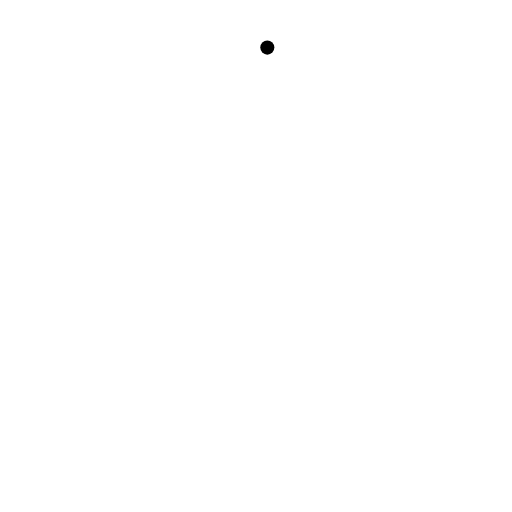
t = 0.00 s
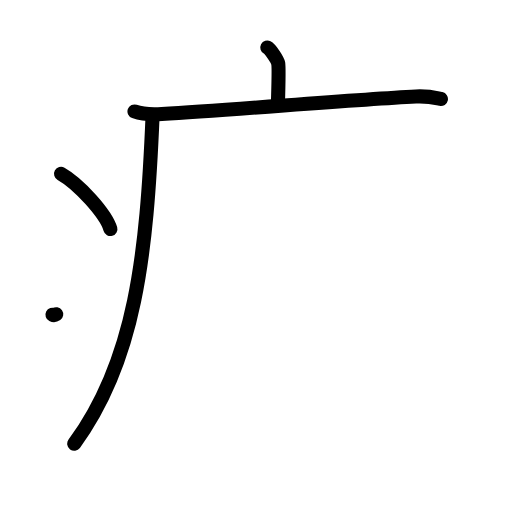
t = 4.13 s
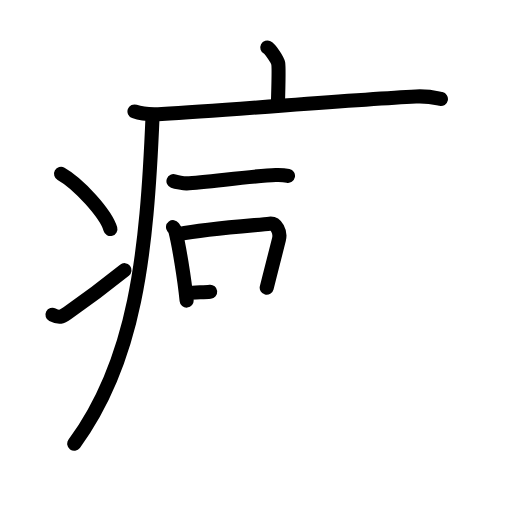
t = 8.25 s
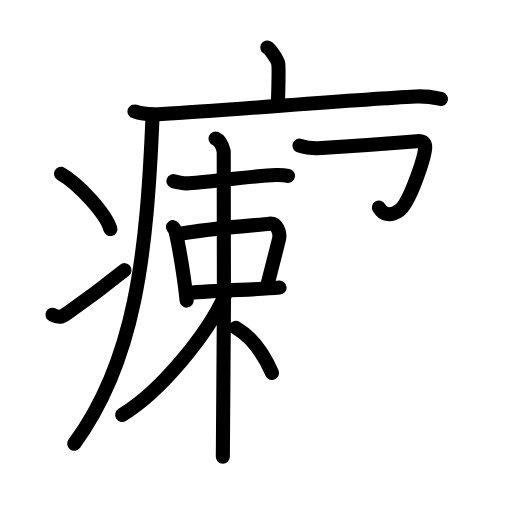
t = 12.55 s
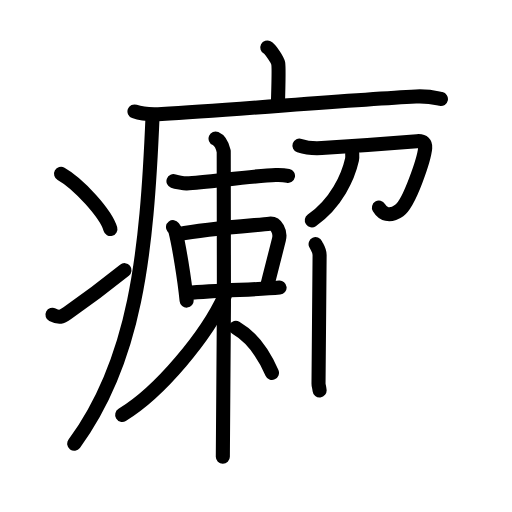
t = 14.58 s
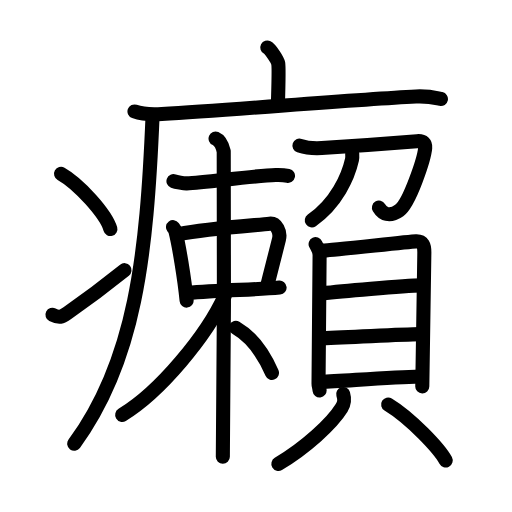
t = 21.00 s

The animated SVG that drew these frames (rendered in a browser with its animation timeline set to each time). Animation: 61 SMIL elements (animate=61); one cycle of 21.00 s.

<?xml version="1.0" encoding="UTF-8"?>
<!--
AniKanjiVG is licensed by CC-BY-SA Paul C. Sommerhoff (https://bitbucket.org/sommerhoff/anikanjivg).
AniKanjiVG uses KanjiVG which is licensed by CC-BY-SA Ulrich Apel (http://kanjivg.tagaini.net).
See also http://creativecommons.org/licenses/by-sa/3.0/
-->
<svg xmlns:kvg='http://kanjivg.tagaini.net' xmlns='http://www.w3.org/2000/svg' width='109' height='109' viewBox='0 0 109 109' style='fill:none;stroke:#000000;stroke-width:3;stroke-linecap:round;stroke-linejoin:round;' id="kvg:kanji_07669"><g id="kvg:07669" kvg:element="癩"><g id="kvg:07669-g1" kvg:element="疒" kvg:position="tare" kvg:radical="general"><path id="kvg:07669-s1" kvg:type="㇑a" d="M56.91,10.13c0.7,0.36,2.18,2.66,2.32,3.37c0.14,0.71,0.07,4.3-0.07,8.74"><animate attributeName="d" begin="0.0s" dur="0.5s" from="M56.91,10.13C56.91,10.13,56.91,10.13,56.91,10.13" to="M56.91,10.13c0.7,0.36,2.18,2.66,2.32,3.37" />
<animate attributeName="d" begin="0.5s" dur="0.5s" from="M56.91,10.13c0.7,0.36,2.18,2.66,2.32,3.37c0,0,0,0,0,0,0" to="M56.91,10.13c0.7,0.36,2.18,2.66,2.32,3.37c0.14,0.71,0.07,4.3-0.07,8.74" />
</path>
<path id="kvg:07669-s2" kvg:type="㇐" d="M28.63,23.73c1.52,0.54,4.3,0.63,5.82,0.54c15.8-0.91,40.05-3.02,54.11-3.73c2.53-0.13,4.05,0.26,5.31,0.53"><animate attributeName="d" begin="1.0s" dur="0.3333333333333333s" from="M28.63,23.73C28.63,23.73,28.63,23.73,28.63,23.73" to="M28.63,23.73c1.52,0.54,4.3,0.63,5.82,0.54" />
<animate attributeName="d" begin="1.3333333333333333s" dur="0.3333333333333333s" from="M28.63,23.73c1.52,0.54,4.3,0.63,5.82,0.54c0,0,0,0,0,0,0" to="M28.63,23.73c1.52,0.54,4.3,0.63,5.82,0.54c15.8-0.91,40.05-3.02,54.11-3.73" />
<animate attributeName="d" begin="1.6666666666666665s" dur="0.3333333333333333s" from="M28.63,23.73c1.52,0.54,4.3,0.63,5.82,0.54c15.8-0.91,40.05-3.02,54.11-3.73c0,0,0,0,0,0,0" to="M28.63,23.73c1.52,0.54,4.3,0.63,5.82,0.54c15.8-0.91,40.05-3.02,54.11-3.73c2.53-0.13,4.05,0.26,5.31,0.53" />
<animate attributeName="d" begin="0s" dur="1.0s" from="M-100,-100" to="M-100,-100" />
</path>
<path id="kvg:07669-s3" kvg:type="㇒" d="M32.49,24.5c-1.24,30-3.72,52.3-16.69,69.97"><animate attributeName="d" begin="2.0s" dur="1.0s" from="M32.49,24.5C32.49,24.5,32.49,24.5,32.49,24.5" to="M32.49,24.5c-1.24,30-3.72,52.3-16.69,69.97" />
<animate attributeName="d" begin="0s" dur="2.0s" from="M-100,-100" to="M-100,-100" />
</path>
<path id="kvg:07669-s4" kvg:type="㇔" d="M13,37c3.71,2.07,9.57,8.53,10.5,11.75"><animate attributeName="d" begin="3.0s" dur="1.0s" from="M13,37C13,37,13,37,13,37" to="M13,37c3.71,2.07,9.57,8.53,10.5,11.75" />
<animate attributeName="d" begin="0s" dur="3.0s" from="M-100,-100" to="M-100,-100" />
</path>
<path id="kvg:07669-s5" kvg:type="㇀" d="M11.17,67c1.46,0.74,1.91,0.53,3.2-0.37c5.2-3.65,8.2-5.97,12.13-9.12"><animate attributeName="d" begin="4.0s" dur="0.5s" from="M11.17,67C11.17,67,11.17,67,11.17,67" to="M11.17,67c1.46,0.74,1.91,0.53,3.2-0.37" />
<animate attributeName="d" begin="4.5s" dur="0.5s" from="M11.17,67c1.46,0.74,1.91,0.53,3.2-0.37c0,0,0,0,0,0,0" to="M11.17,67c1.46,0.74,1.91,0.53,3.2-0.37c5.2-3.65,8.2-5.97,12.13-9.12" />
<animate attributeName="d" begin="0s" dur="4.0s" from="M-100,-100" to="M-100,-100" />
</path>
</g>
<g id="kvg:07669-g2" kvg:element="頼"><g id="kvg:07669-g3" kvg:element="束" kvg:position="left"><g id="kvg:07669-g4" kvg:element="木" kvg:part="1"><path id="kvg:07669-s6" kvg:type="㇐" d="M36.93,38.56c0.51,0.19,2.28,0.51,2.79,0.48c4.28-0.26,14.39-1.6,18.97-1.78c0.85-0.03,2.2,0.09,2.62,0.18"><animate attributeName="d" begin="5.0s" dur="0.3333333333333333s" from="M36.93,38.56C36.93,38.56,36.93,38.56,36.93,38.56" to="M36.93,38.56c0.51,0.19,2.28,0.51,2.79,0.48" />
<animate attributeName="d" begin="5.333333333333333s" dur="0.3333333333333333s" from="M36.93,38.56c0.51,0.19,2.28,0.51,2.79,0.48c0,0,0,0,0,0,0" to="M36.93,38.56c0.51,0.19,2.28,0.51,2.79,0.48c4.28-0.26,14.39-1.6,18.97-1.78" />
<animate attributeName="d" begin="5.666666666666667s" dur="0.3333333333333333s" from="M36.93,38.56c0.51,0.19,2.28,0.51,2.79,0.48c4.28-0.26,14.39-1.6,18.97-1.78c0,0,0,0,0,0,0" to="M36.93,38.56c0.51,0.19,2.28,0.51,2.79,0.48c4.28-0.26,14.39-1.6,18.97-1.78c0.85-0.03,2.2,0.09,2.62,0.18" />
<animate attributeName="d" begin="0s" dur="5.0s" from="M-100,-100" to="M-100,-100" />
</path>
</g>
<g id="kvg:07669-g5" kvg:element="口"><path id="kvg:07669-s7" kvg:type="㇑" d="M36.83,48.35c0.2,0.27,0.41,0.5,0.5,0.84c0.7,2.71,1.92,9.93,2.4,14.8"><animate attributeName="d" begin="6.0s" dur="0.5s" from="M36.83,48.35C36.83,48.35,36.83,48.35,36.83,48.35" to="M36.83,48.35c0.2,0.27,0.41,0.5,0.5,0.84" />
<animate attributeName="d" begin="6.5s" dur="0.5s" from="M36.83,48.35c0.2,0.27,0.41,0.5,0.5,0.84c0,0,0,0,0,0,0" to="M36.83,48.35c0.2,0.27,0.41,0.5,0.5,0.84c0.7,2.71,1.92,9.93,2.4,14.8" />
<animate attributeName="d" begin="0s" dur="6.0s" from="M-100,-100" to="M-100,-100" />
</path>
<path id="kvg:07669-s8" kvg:type="㇕b" d="M38.09,49.83c6.03-1.18,16.94-1.92,19.29-2.2c1.47-0.17,2.4,1.76,2.01,3.33c-1.04,4.21-1.79,7.07-2.61,10.29"><animate attributeName="d" begin="7.0s" dur="0.3333333333333333s" from="M38.09,49.83C38.09,49.83,38.09,49.83,38.09,49.83" to="M38.09,49.83c6.03-1.18,16.94-1.92,19.29-2.2" />
<animate attributeName="d" begin="7.333333333333333s" dur="0.3333333333333333s" from="M38.09,49.83c6.03-1.18,16.94-1.92,19.29-2.2c0,0,0,0,0,0,0" to="M38.09,49.83c6.03-1.18,16.94-1.92,19.29-2.2c1.47-0.17,2.4,1.76,2.01,3.33" />
<animate attributeName="d" begin="7.666666666666667s" dur="0.3333333333333333s" from="M38.09,49.83c6.03-1.18,16.94-1.92,19.29-2.2c1.47-0.17,2.4,1.76,2.01,3.33c0,0,0,0,0,0,0" to="M38.09,49.83c6.03-1.18,16.94-1.92,19.29-2.2c1.47-0.17,2.4,1.76,2.01,3.33c-1.04,4.21-1.79,7.07-2.61,10.29" />
<animate attributeName="d" begin="0s" dur="7.0s" from="M-100,-100" to="M-100,-100" />
</path>
<path id="kvg:07669-s9" kvg:type="㇐b" d="M39.82,62.39c7.24-0.68,14.27-0.65,19.7-1.17"><animate attributeName="d" begin="8.0s" dur="1.0s" from="M39.82,62.39C39.82,62.39,39.82,62.39,39.82,62.39" to="M39.82,62.39c7.24-0.68,14.27-0.65,19.7-1.17" />
<animate attributeName="d" begin="0s" dur="8.0s" from="M-100,-100" to="M-100,-100" />
</path>
</g>
<g id="kvg:07669-g6" kvg:element="木" kvg:part="2"><path id="kvg:07669-s10" kvg:type="㇑" d="M45.89,29.5c0.97,0.42,1.55,1.89,1.74,2.73c0.19,0.84,0,59.76-0.19,65"><animate attributeName="d" begin="9.0s" dur="0.5s" from="M45.89,29.5C45.89,29.5,45.89,29.5,45.89,29.5" to="M45.89,29.5c0.97,0.42,1.55,1.89,1.74,2.73" />
<animate attributeName="d" begin="9.5s" dur="0.5s" from="M45.89,29.5c0.97,0.42,1.55,1.89,1.74,2.73c0,0,0,0,0,0,0" to="M45.89,29.5c0.97,0.42,1.55,1.89,1.74,2.73c0.19,0.84,0,59.76-0.19,65" />
<animate attributeName="d" begin="0s" dur="9.0s" from="M-100,-100" to="M-100,-100" />
</path>
<path id="kvg:07669-s11" kvg:type="㇒" d="M47.89,62.89c-3.85,8.53-13.86,20.6-21.88,25.43"><animate attributeName="d" begin="10.0s" dur="1.0s" from="M47.89,62.89C47.89,62.89,47.89,62.89,47.89,62.89" to="M47.89,62.89c-3.85,8.53-13.86,20.6-21.88,25.43" />
<animate attributeName="d" begin="0s" dur="10.0s" from="M-100,-100" to="M-100,-100" />
</path>
<path id="kvg:07669-s12" kvg:type="㇏" d="M50.2,69.77c3.34,1.94,6.02,5.75,7.7,9.61"><animate attributeName="d" begin="11.0s" dur="1.0s" from="M50.2,69.77C50.2,69.77,50.2,69.77,50.2,69.77" to="M50.2,69.77c3.34,1.94,6.02,5.75,7.7,9.61" />
<animate attributeName="d" begin="0s" dur="11.0s" from="M-100,-100" to="M-100,-100" />
</path>
</g>
</g>
<g id="kvg:07669-g7" kvg:element="頁" kvg:variant="true" kvg:position="right"><g id="kvg:07669-g8" kvg:element="刀"><path id="kvg:07669-s13" kvg:type="㇆" d="M63.75,30.99c1.25,0.43,2.75,0.65,4.75,0.53c4.01-0.23,18.07-1.27,20.27-1.46c1.43-0.12,1.83,0.56,1.75,1.43c-0.21,2.3-3.31,11.76-5.53,13.32c-2.07,1.46-3.5,0.74-4.32-0.62"><animate attributeName="d" begin="12.0s" dur="0.2s" from="M63.75,30.99C63.75,30.99,63.75,30.99,63.75,30.99" to="M63.75,30.99c1.25,0.43,2.75,0.65,4.75,0.53" />
<animate attributeName="d" begin="12.2s" dur="0.2s" from="M63.75,30.99c1.25,0.43,2.75,0.65,4.75,0.53c0,0,0,0,0,0,0" to="M63.75,30.99c1.25,0.43,2.75,0.65,4.75,0.53c4.01-0.23,18.07-1.27,20.27-1.46" />
<animate attributeName="d" begin="12.4s" dur="0.2s" from="M63.75,30.99c1.25,0.43,2.75,0.65,4.75,0.53c4.01-0.23,18.07-1.27,20.27-1.46c0,0,0,0,0,0,0" to="M63.75,30.99c1.25,0.43,2.75,0.65,4.75,0.53c4.01-0.23,18.07-1.27,20.27-1.46c1.43-0.12,1.83,0.56,1.75,1.43" />
<animate attributeName="d" begin="12.6s" dur="0.2s" from="M63.75,30.99c1.25,0.43,2.75,0.65,4.75,0.53c4.01-0.23,18.07-1.27,20.27-1.46c1.43-0.12,1.83,0.56,1.75,1.43c0,0,0,0,0,0,0" to="M63.75,30.99c1.25,0.43,2.75,0.65,4.75,0.53c4.01-0.23,18.07-1.27,20.27-1.46c1.43-0.12,1.83,0.56,1.75,1.43c-0.21,2.3-3.31,11.76-5.53,13.32" />
<animate attributeName="d" begin="12.8s" dur="0.2s" from="M63.75,30.99c1.25,0.43,2.75,0.65,4.75,0.53c4.01-0.23,18.07-1.27,20.27-1.46c1.43-0.12,1.83,0.56,1.75,1.43c-0.21,2.3-3.31,11.76-5.53,13.32c0,0,0,0,0,0,0" to="M63.75,30.99c1.25,0.43,2.75,0.65,4.75,0.53c4.01-0.23,18.07-1.27,20.27-1.46c1.43-0.12,1.83,0.56,1.75,1.43c-0.21,2.3-3.31,11.76-5.53,13.32c-2.07,1.46-3.5,0.74-4.32-0.62" />
<animate attributeName="d" begin="0s" dur="12.0s" from="M-100,-100" to="M-100,-100" />
</path>
<path id="kvg:07669-s14" kvg:type="㇒" d="M74.98,32.66c0.02,0.33,0.06,0.87-0.05,1.35c-0.8,3.56-3.28,9.24-8.55,12.9"><animate attributeName="d" begin="13.0s" dur="0.5s" from="M74.98,32.66C74.98,32.66,74.98,32.66,74.98,32.66" to="M74.98,32.66c0.02,0.33,0.06,0.87-0.05,1.35" />
<animate attributeName="d" begin="13.5s" dur="0.5s" from="M74.98,32.66c0.02,0.33,0.06,0.87-0.05,1.35c0,0,0,0,0,0,0" to="M74.98,32.66c0.02,0.33,0.06,0.87-0.05,1.35c-0.8,3.56-3.28,9.24-8.55,12.9" />
<animate attributeName="d" begin="0s" dur="13.0s" from="M-100,-100" to="M-100,-100" />
</path>
</g>
<g id="kvg:07669-g9" kvg:element="貝"><g id="kvg:07669-g10" kvg:element="目" kvg:position="top"><path id="kvg:07669-s15" kvg:type="㇑" d="M67.19,51.97c0.35,0.75,0.85,1.32,0.85,2.3c0,0.98-0.23,26.88-0.23,27.37c0,0.49,0.12,0.5,0.23,1.48"><animate attributeName="d" begin="14.0s" dur="0.3333333333333333s" from="M67.19,51.97C67.19,51.97,67.19,51.97,67.19,51.97" to="M67.19,51.97c0.35,0.75,0.85,1.32,0.85,2.3" />
<animate attributeName="d" begin="14.333333333333334s" dur="0.3333333333333333s" from="M67.19,51.97c0.35,0.75,0.85,1.32,0.85,2.3c0,0,0,0,0,0,0" to="M67.19,51.97c0.35,0.75,0.85,1.32,0.85,2.3c0,0.98-0.23,26.88-0.23,27.37" />
<animate attributeName="d" begin="14.666666666666666s" dur="0.3333333333333333s" from="M67.19,51.97c0.35,0.75,0.85,1.32,0.85,2.3c0,0.98-0.23,26.88-0.23,27.37c0,0,0,0,0,0,0" to="M67.19,51.97c0.35,0.75,0.85,1.32,0.85,2.3c0,0.98-0.23,26.88-0.23,27.37c0,0.49,0.12,0.5,0.23,1.48" />
<animate attributeName="d" begin="0s" dur="14.0s" from="M-100,-100" to="M-100,-100" />
</path>
<path id="kvg:07669-s16" kvg:type="㇕a" d="M68.62,53.35c1.96-0.04,18.15-1.89,19.94-1.96c1.49-0.06,1.78,0.92,1.78,2.34c0,1.17-0.44,27.8-0.44,28.54"><animate attributeName="d" begin="15.0s" dur="0.3333333333333333s" from="M68.62,53.35C68.62,53.35,68.62,53.35,68.62,53.35" to="M68.62,53.35c1.96-0.04,18.15-1.89,19.94-1.96" />
<animate attributeName="d" begin="15.333333333333334s" dur="0.3333333333333333s" from="M68.62,53.35c1.96-0.04,18.15-1.89,19.94-1.96c0,0,0,0,0,0,0" to="M68.62,53.35c1.96-0.04,18.15-1.89,19.94-1.96c1.49-0.06,1.78,0.92,1.78,2.34" />
<animate attributeName="d" begin="15.666666666666666s" dur="0.3333333333333333s" from="M68.62,53.35c1.96-0.04,18.15-1.89,19.94-1.96c1.49-0.06,1.78,0.92,1.78,2.34c0,0,0,0,0,0,0" to="M68.62,53.35c1.96-0.04,18.15-1.89,19.94-1.96c1.49-0.06,1.78,0.92,1.78,2.34c0,1.17-0.44,27.8-0.44,28.54" />
<animate attributeName="d" begin="0s" dur="15.0s" from="M-100,-100" to="M-100,-100" />
</path>
<path id="kvg:07669-s17" kvg:type="㇐a" d="M68.59,62.47c3.41-0.39,17.07-1.63,21.26-1.71"><animate attributeName="d" begin="16.0s" dur="1.0s" from="M68.59,62.47C68.59,62.47,68.59,62.47,68.59,62.47" to="M68.59,62.47c3.41-0.39,17.07-1.63,21.26-1.71" />
<animate attributeName="d" begin="0s" dur="16.0s" from="M-100,-100" to="M-100,-100" />
</path>
<path id="kvg:07669-s18" kvg:type="㇐a" d="M68.49,71.98c7.06-0.21,15.77-0.74,21.12-0.84"><animate attributeName="d" begin="17.0s" dur="1.0s" from="M68.49,71.98C68.49,71.98,68.49,71.98,68.49,71.98" to="M68.49,71.98c7.06-0.21,15.77-0.74,21.12-0.84" />
<animate attributeName="d" begin="0s" dur="17.0s" from="M-100,-100" to="M-100,-100" />
</path>
<path id="kvg:07669-s19" kvg:type="㇐a" d="M68.24,81.33c5.8-0.29,15.42-1.05,21.12-1.17"><animate attributeName="d" begin="18.0s" dur="1.0s" from="M68.24,81.33C68.24,81.33,68.24,81.33,68.24,81.33" to="M68.24,81.33c5.8-0.29,15.42-1.05,21.12-1.17" />
<animate attributeName="d" begin="0s" dur="18.0s" from="M-100,-100" to="M-100,-100" />
</path>
</g>
<g id="kvg:07669-g11" kvg:position="bottom"><path id="kvg:07669-s20" kvg:type="㇒" d="M73.06,83.89c0.38,1.29,0.29,1.95-0.35,2.98c-2.1,3.38-7.68,8.45-13.45,11.89"><animate attributeName="d" begin="19.0s" dur="0.5s" from="M73.06,83.89C73.06,83.89,73.06,83.89,73.06,83.89" to="M73.06,83.89c0.38,1.29,0.29,1.95-0.35,2.98" />
<animate attributeName="d" begin="19.5s" dur="0.5s" from="M73.06,83.89c0.38,1.29,0.29,1.95-0.35,2.98c0,0,0,0,0,0,0" to="M73.06,83.89c0.38,1.29,0.29,1.95-0.35,2.98c-2.1,3.38-7.68,8.45-13.45,11.89" />
<animate attributeName="d" begin="0s" dur="19.0s" from="M-100,-100" to="M-100,-100" />
</path>
<path id="kvg:07669-s21" kvg:type="㇔" d="M82.63,86.11c4.84,2.94,10.93,9.44,12.25,11.91"><animate attributeName="d" begin="20.0s" dur="1.0s" from="M82.63,86.11C82.63,86.11,82.63,86.11,82.63,86.11" to="M82.63,86.11c4.84,2.94,10.93,9.44,12.25,11.91" />
<animate attributeName="d" begin="0s" dur="20.0s" from="M-100,-100" to="M-100,-100" />
</path>
</g>
</g>
</g>
</g>
</g>
</svg>
